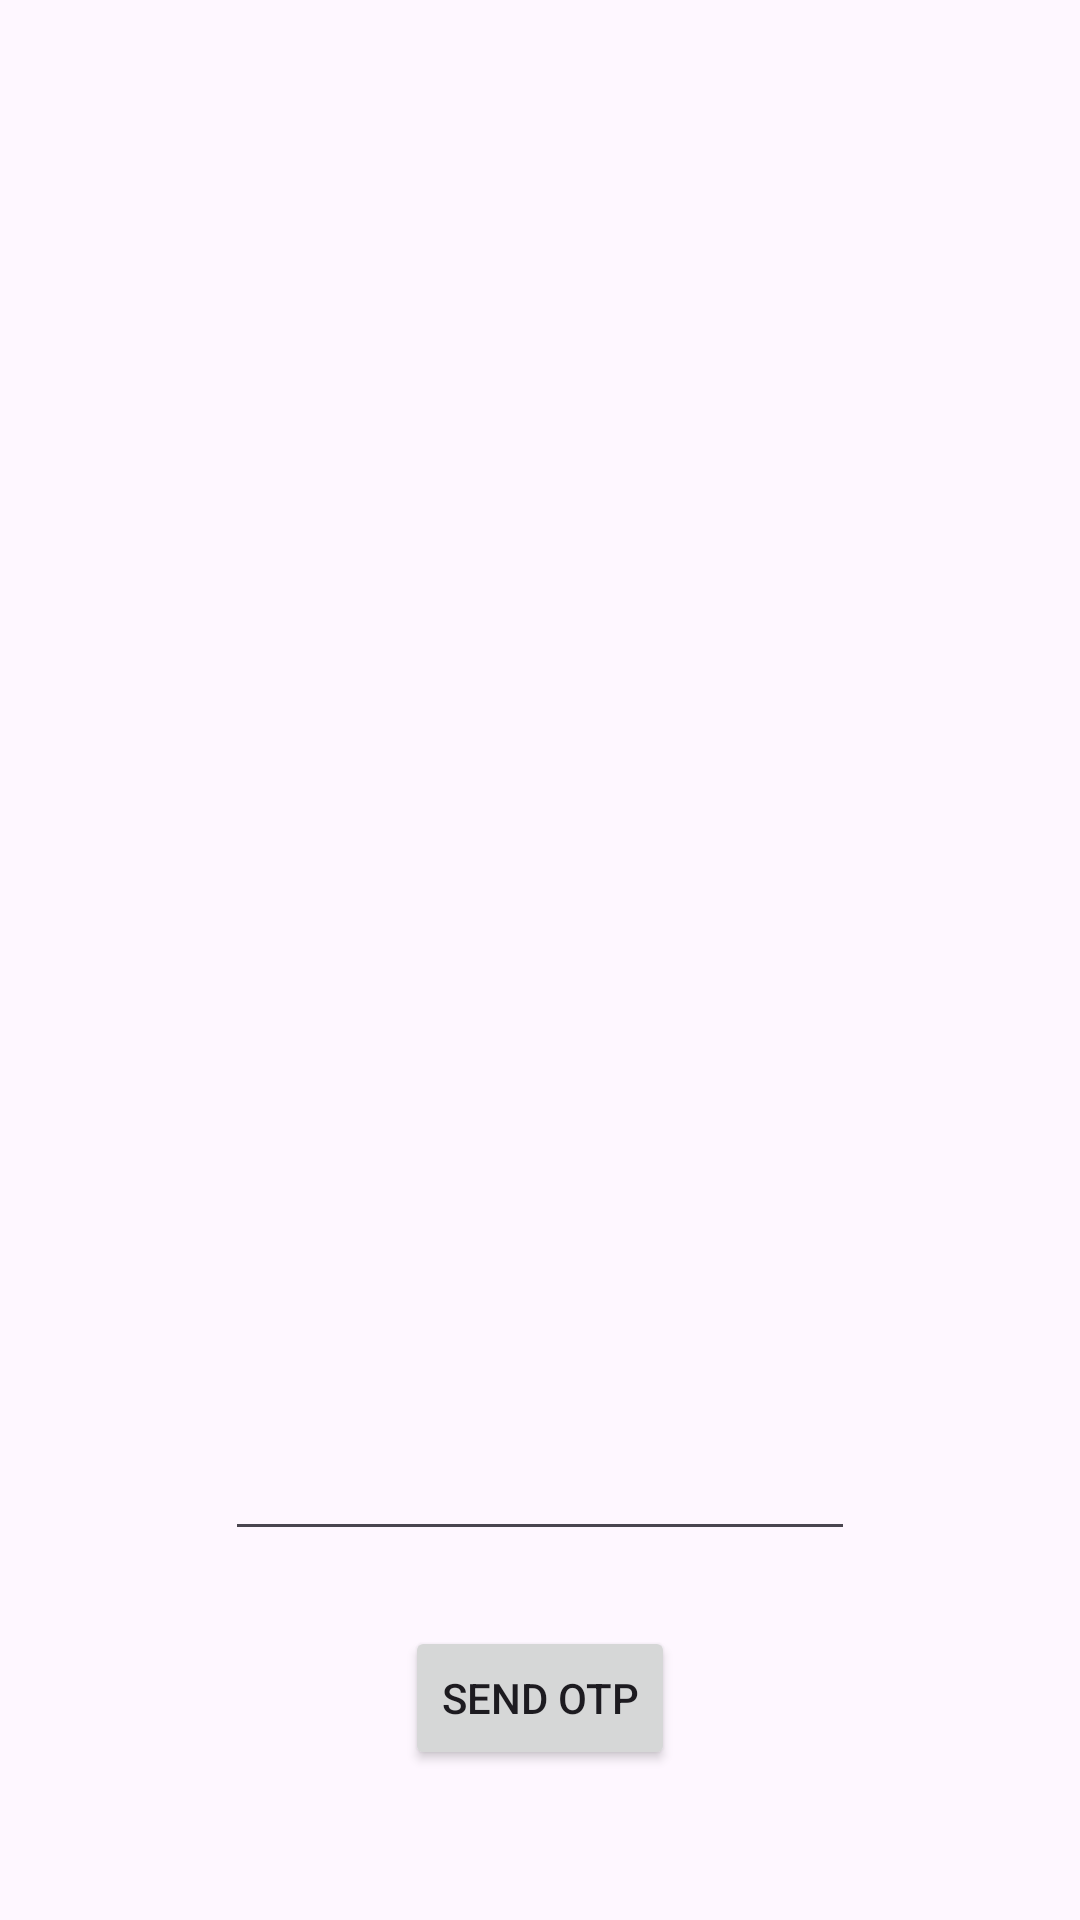

This screen was rendered from an Android layout file. Write that file and the resources it references.
<!-- AndroidManifest.xml: application theme Theme.CommunityProject -->
<!-- res/layout/activity_login.xml -->
<?xml version="1.0" encoding="utf-8"?>
<RelativeLayout
    xmlns:android="http://schemas.android.com/apk/res/android"
    xmlns:app="http://schemas.android.com/apk/res-auto"
    xmlns:tools="http://schemas.android.com/tools"
    android:layout_width="match_parent"
    android:layout_height="match_parent"
    tools:context=".LoginActivity">

    <ImageView
        android:layout_width="250dp"
        android:layout_height="250dp"
        android:layout_centerHorizontal="true"
        android:layout_marginTop="50dp"
        android:src="@drawable/ic_launcher_background"/>

    <EditText
        android:id="@+id/Ph_no"
        android:layout_width="wrap_content"
        android:layout_height="wrap_content"
        android:layout_above="@+id/otp_btn"
        android:layout_centerHorizontal="true"
        android:layout_marginBottom="25dp"
        android:ems="10"/>

    <Button
        android:id="@+id/otp_btn"
        android:layout_width="wrap_content"
        android:layout_height="wrap_content"
        android:layout_alignParentBottom="true"
        android:layout_centerHorizontal="true"
        android:layout_marginBottom="50dp"
        android:text="SEND OTP"
        />

</RelativeLayout>
<!-- resources referenced by this layout -->
<resources>
  <style name="Theme.CommunityProject" parent="Base.Theme.CommunityProject" />
  <style name="Base.Theme.CommunityProject" parent="Theme.Material3.DayNight.NoActionBar">
          
          
      </style>
</resources>
